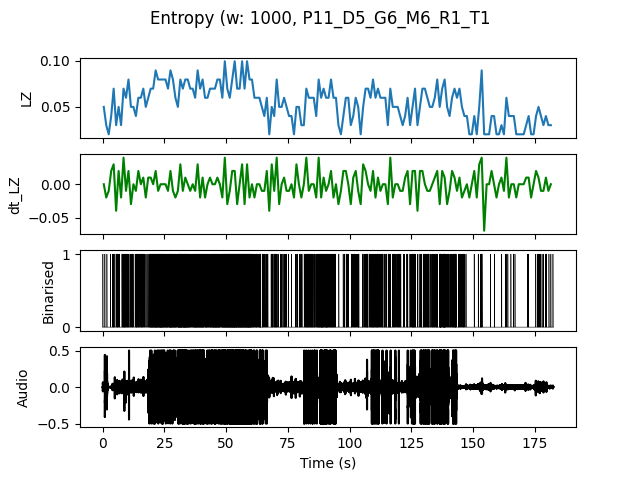

Values plotted in this chart, from the file beside it:
, t0, LZ, dt_LZ, IOI
0.0, 0.0, 0.04983, 0.0, 0.5
1.0, 1.0, 0.0299, -0.01993, 1.0
2.0, 2.0, 0.01993, -0.009966, 0.0
3.0, 3.0, 0.03986, 0.01993, 1.0
4.0, 4.0, 0.06976, 0.0299, 0.25
5.0, 5.0, 0.0299, -0.03986, 0.5
6.0, 6.0, 0.04983, 0.01993, 0.3333
7.0, 7.0, 0.0299, -0.01993, 1.0
8.0, 8.0, 0.06976, 0.03986, 0.1667
9.0, 9.0, 0.05979, -0.009966, 0.25
10.0, 10.0, 0.07973, 0.01993, 0.2
11.0, 11.0, 0.04983, -0.0299, 0.3333
12.0, 12.0, 0.04983, 0.0, 0.3333
13.0, 13.0, 0.03986, -0.009966, 0.25
14.0, 14.0, 0.05979, 0.01993, 0.3333
15.0, 15.0, 0.05979, 0.0, 0.25
16.0, 16.0, 0.06976, 0.009966, 0.25
17.0, 17.0, 0.04983, -0.01993, 0.5
18.0, 18.0, 0.05979, 0.009966, 0.3333
19.0, 19.0, 0.06976, 0.009966, 0.1667
20.0, 20.0, 0.06976, 0.0, 0.1667
21.0, 21.0, 0.08969, 0.01993, 0.125
22.0, 22.0, 0.07973, -0.009966, 0.1667
23.0, 23.0, 0.07973, 0.0, 0.125
24.0, 24.0, 0.07973, 0.0, 0.125
25.0, 25.0, 0.07973, 0.0, 0.1429
26.0, 26.0, 0.06976, -0.009966, 0.2
27.0, 27.0, 0.08969, 0.01993, 0.125
28.0, 28.0, 0.07973, -0.009966, 0.1429
29.0, 29.0, 0.05979, -0.01993, 0.1667
30.0, 30.0, 0.04983, -0.009966, 0.2
31.0, 31.0, 0.07973, 0.0299, 0.1111
32.0, 32.0, 0.06976, -0.009966, 0.125
33.0, 33.0, 0.07973, 0.009966, 0.1111
34.0, 34.0, 0.07973, 0.0, 0.1429
35.0, 35.0, 0.06976, -0.009966, 0.25
36.0, 36.0, 0.06976, 0.0, 0.2
37.0, 37.0, 0.05979, -0.009966, 0.1429
38.0, 38.0, 0.08969, 0.0299, 0.125
39.0, 39.0, 0.06976, -0.01993, 0.1667
40.0, 40.0, 0.07973, 0.009966, 0.1429
41.0, 41.0, 0.05979, -0.01993, 0.2
42.0, 42.0, 0.05979, 0.0, 0.2
43.0, 43.0, 0.06976, 0.009966, 0.1667
44.0, 44.0, 0.06976, 0.0, 0.1429
45.0, 45.0, 0.06976, 0.0, 0.1429
46.0, 46.0, 0.07973, 0.009966, 0.1429
47.0, 47.0, 0.07973, 0.0, 0.2
48.0, 48.0, 0.05979, -0.01993, 0.1667
49.0, 49.0, 0.09966, 0.03986, 0.1111
50.0, 50.0, 0.06976, -0.0299, 0.125
51.0, 51.0, 0.05979, -0.009966, 0.1429
52.0, 52.0, 0.07973, 0.01993, 0.125
53.0, 53.0, 0.09966, 0.01993, 0.1111
54.0, 54.0, 0.06976, -0.0299, 0.1429
55.0, 55.0, 0.06976, 0.0, 0.1429
56.0, 56.0, 0.09966, 0.0299, 0.1111
57.0, 57.0, 0.06976, -0.0299, 0.125
58.0, 58.0, 0.09966, 0.0299, 0.1111
59.0, 59.0, 0.07973, -0.01993, 0.1429
... 122 more rows
